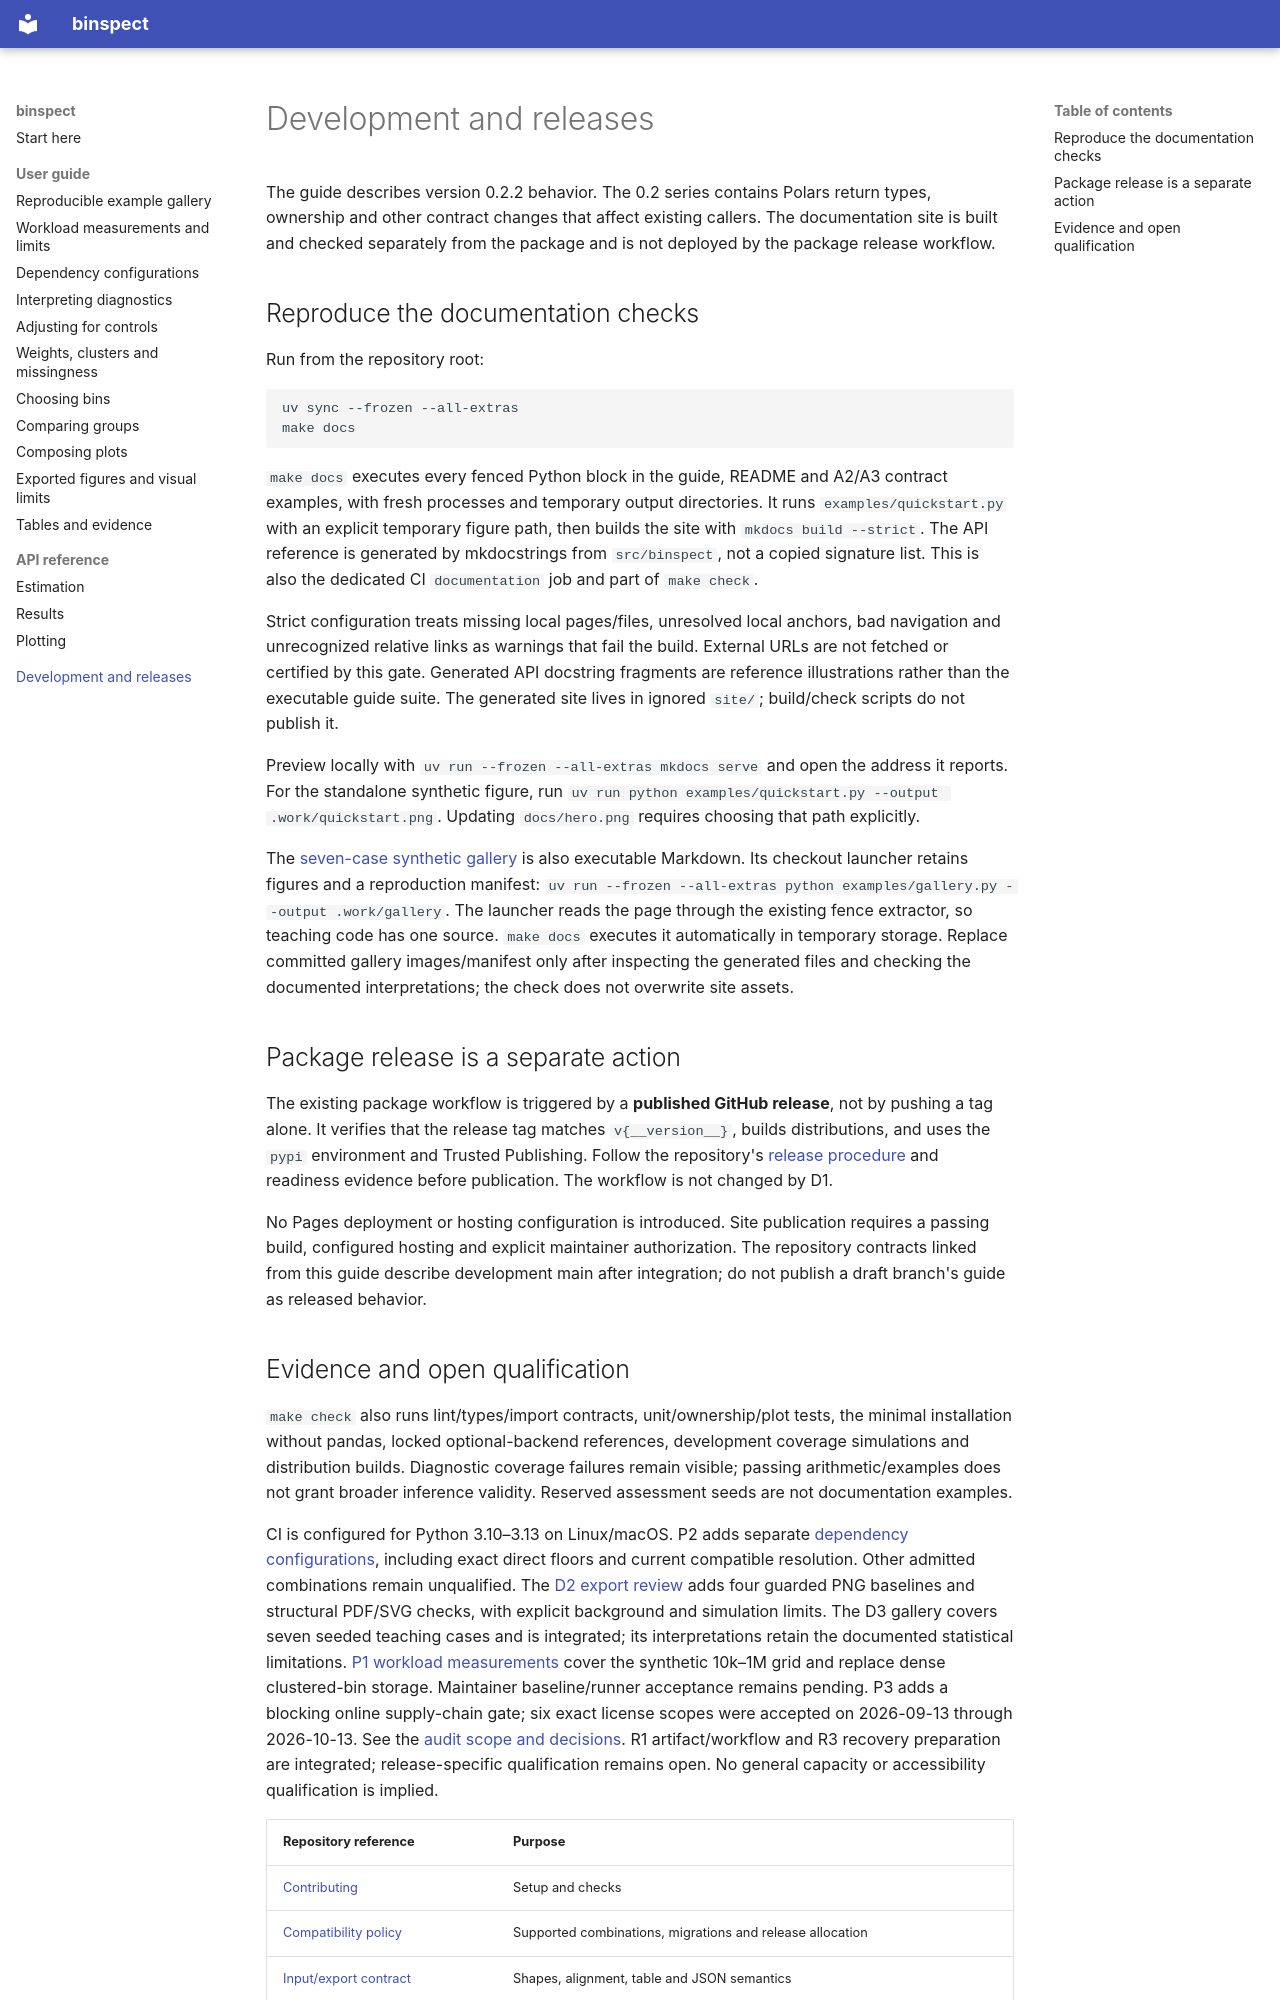

repository: joshuamyers22/binspect · page: development/index.html · generator: mkdocs

# Development and releases

The guide describes version 0.2.2 behavior. The 0.2 series contains Polars
return types, ownership and other contract changes that affect existing callers.
The documentation site is built and checked separately from the package and is not
deployed by the package release workflow.

## Reproduce the documentation checks

Run from the repository root:

```sh
uv sync --frozen --all-extras
make docs
```

`make docs` executes every fenced Python block in the guide, README and A2/A3 contract
examples, with fresh processes and temporary output directories. It runs
`examples/quickstart.py` with an explicit temporary figure path, then builds the
site with `mkdocs build --strict`. The API reference is generated by mkdocstrings
from `src/binspect`, not a copied signature list. This is also the dedicated CI
`documentation` job and part of `make check`.

Strict configuration treats missing local pages/files, unresolved local anchors,
bad navigation and unrecognized relative links as warnings that fail the build.
External URLs are not fetched or certified by this gate. Generated API docstring
fragments are reference illustrations rather than the executable guide suite.
The generated site lives in ignored `site/`; build/check scripts do not publish it.

Preview locally with `uv run --frozen --all-extras mkdocs serve` and open the
address it reports. For the standalone synthetic figure, run
`uv run python examples/quickstart.py --output .work/quickstart.png`.
Updating `docs/hero.png` requires choosing that path explicitly.

The [seven-case synthetic gallery](guide/gallery.md) is also executable Markdown.
Its checkout launcher retains figures and a reproduction manifest:
`uv run --frozen --all-extras python examples/gallery.py --output .work/gallery`.
The launcher reads the page through the existing fence extractor, so teaching code
has one source. `make docs` executes it automatically in temporary storage. Replace
committed gallery images/manifest only after inspecting the generated files and
checking the documented interpretations; the check does not overwrite site assets.

## Package release is a separate action

The existing package workflow is triggered by a **published GitHub release**, not
by pushing a tag alone. It verifies that the release tag matches `v{__version__}`,
builds distributions, and uses the `pypi` environment and Trusted Publishing.
Follow the repository's
[release procedure](https://github.com/joshuamyers22/binspect/blob/main/RELEASING.md)
and readiness evidence before publication. The workflow is not changed by D1.

No Pages deployment or hosting configuration is introduced. Site publication
requires a passing build, configured hosting and explicit maintainer authorization.
The repository contracts linked from this guide describe development main after
integration; do not publish a draft branch's guide as released behavior.
